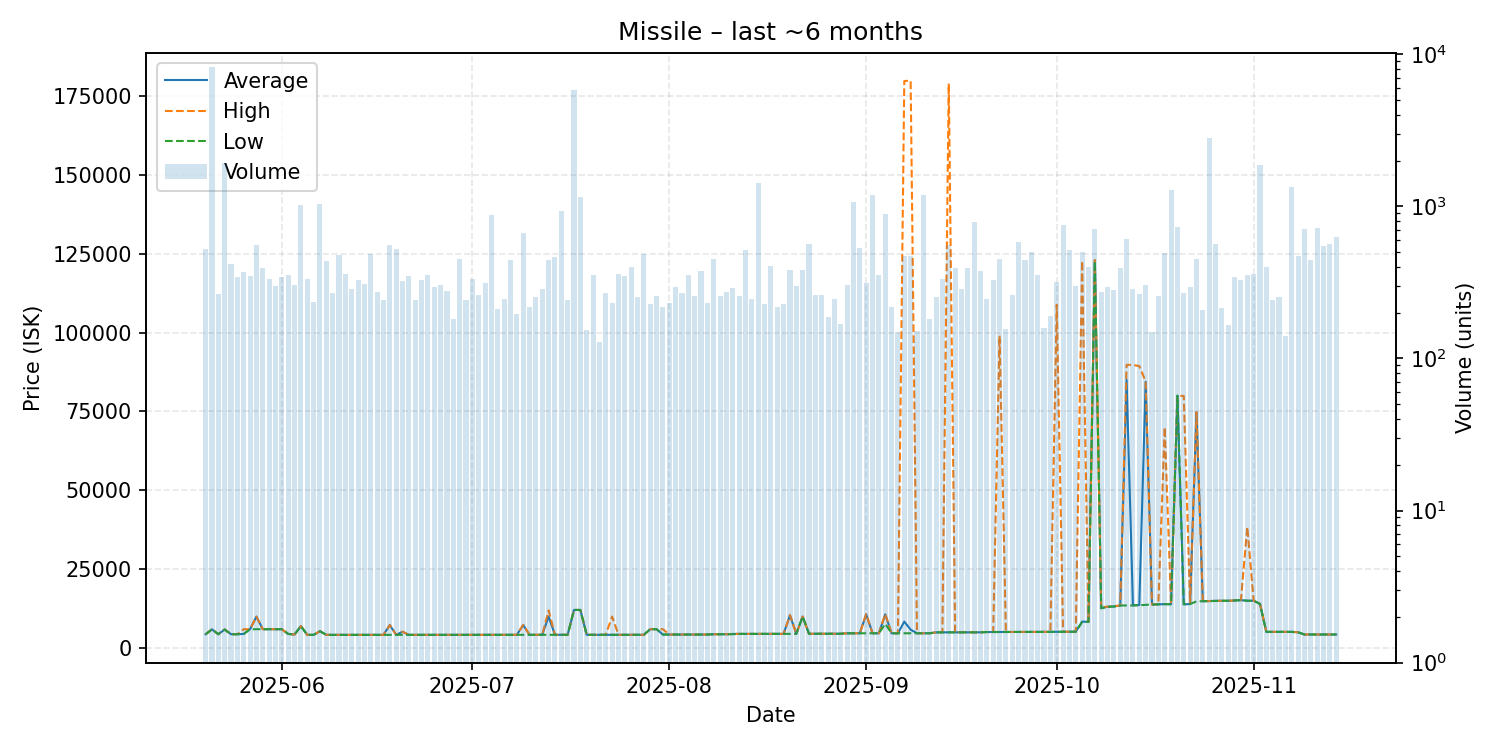

Data behind this chart, as committed beside it:
date, average, highest, lowest, order_count, volume
2025-05-20, 4401, 4401, 4401, 103, 526
2025-05-21, 5954, 5954, 5954, 115, 8290
2025-05-22, 4405, 4405, 4405, 71, 264
2025-05-23, 5899, 5899, 5899, 95, 1927
2025-05-24, 4409, 4409, 4408, 82, 419
2025-05-25, 4409, 4409, 4409, 121, 343
2025-05-26, 4501, 6001, 4500, 103, 369
2025-05-27, 6001, 6001, 6001, 91, 350
2025-05-28, 9986, 9986, 6003, 121, 558
2025-05-29, 6002, 6002, 6002, 93, 396
2025-05-30, 6002, 6002, 6002, 109, 333
2025-05-31, 6000, 6000, 6000, 113, 301
2025-06-01, 6000, 6000, 6000, 131, 342
2025-06-02, 4503, 4503, 4503, 108, 353
2025-06-03, 4302, 4302, 4302, 97, 304
2025-06-04, 6994, 6994, 6994, 93, 1025
2025-06-05, 4203, 4203, 4203, 101, 331
2025-06-06, 4203, 4203, 4203, 100, 235
2025-06-07, 5360, 5360, 5360, 121, 1045
2025-06-08, 4204, 4204, 4204, 129, 438
2025-06-09, 4204, 4204, 4204, 110, 270
2025-06-10, 4204, 4204, 4204, 123, 476
2025-06-11, 4204, 4204, 4204, 85, 357
2025-06-12, 4203, 4203, 4203, 92, 286
2025-06-13, 4203, 4203, 4202, 102, 328
2025-06-14, 4202, 4202, 4202, 111, 308
2025-06-15, 4202, 4202, 4201, 122, 487
2025-06-16, 4202, 4202, 4202, 91, 275
2025-06-17, 4204, 4205, 4204, 96, 244
2025-06-18, 7317, 7317, 4206, 92, 557
2025-06-19, 4205, 4205, 4205, 129, 524
2025-06-20, 5197, 5200, 4205, 86, 325
2025-06-21, 4205, 4205, 4205, 104, 347
2025-06-22, 4202, 4202, 4202, 92, 244
2025-06-23, 4202, 4202, 4202, 92, 329
2025-06-24, 4202, 4202, 4202, 108, 355
2025-06-25, 4202, 4202, 4202, 77, 296
2025-06-26, 4202, 4202, 4202, 86, 302
2025-06-27, 4203, 4203, 4203, 78, 276
2025-06-28, 4202, 4202, 4202, 79, 182
2025-06-29, 4202, 4202, 4202, 114, 454
2025-06-30, 4213, 4213, 4213, 83, 241
2025-07-01, 4213, 4213, 4213, 93, 331
2025-07-02, 4213, 4213, 4213, 90, 260
2025-07-03, 4213, 4213, 4213, 86, 313
2025-07-04, 4213, 4213, 4213, 89, 877
2025-07-05, 4213, 4213, 4213, 79, 210
2025-07-06, 4213, 4213, 4213, 104, 245
2025-07-07, 4216, 4216, 4216, 107, 443
2025-07-08, 4218, 4219, 4217, 86, 195
2025-07-09, 7300, 7380, 4220, 101, 666
2025-07-10, 4219, 4219, 4219, 73, 218
2025-07-11, 4221, 4222, 4220, 82, 252
2025-07-12, 4221, 4221, 4221, 97, 285
2025-07-13, 9999, 11960, 4222, 92, 445
2025-07-14, 4221, 4221, 4221, 97, 466
2025-07-15, 4223, 4223, 4223, 79, 940
2025-07-16, 4223, 4223, 4223, 95, 241
2025-07-17, 12100, 12100, 12100, 91, 5823
2025-07-18, 12100, 12100, 12100, 72, 1150
... 119 more rows
